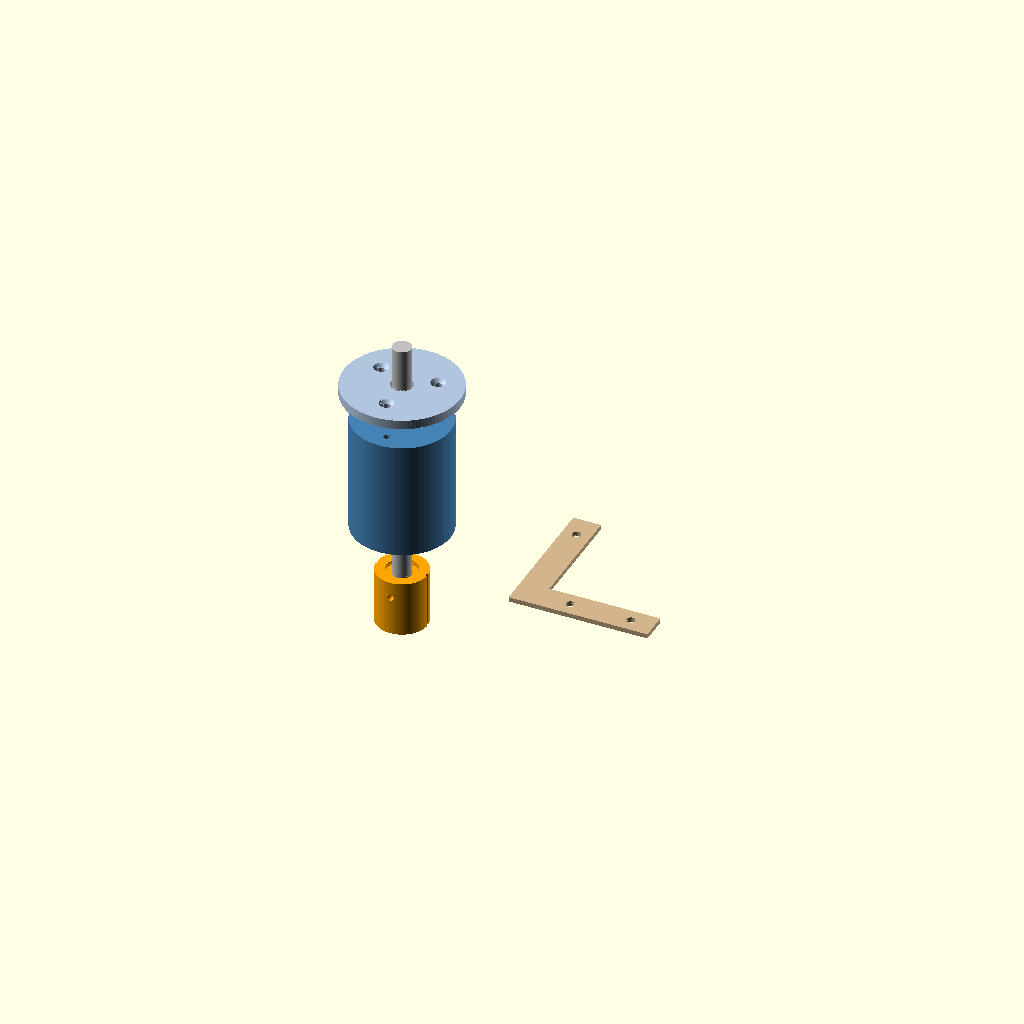
Cell 1 — every parameter at its default value.
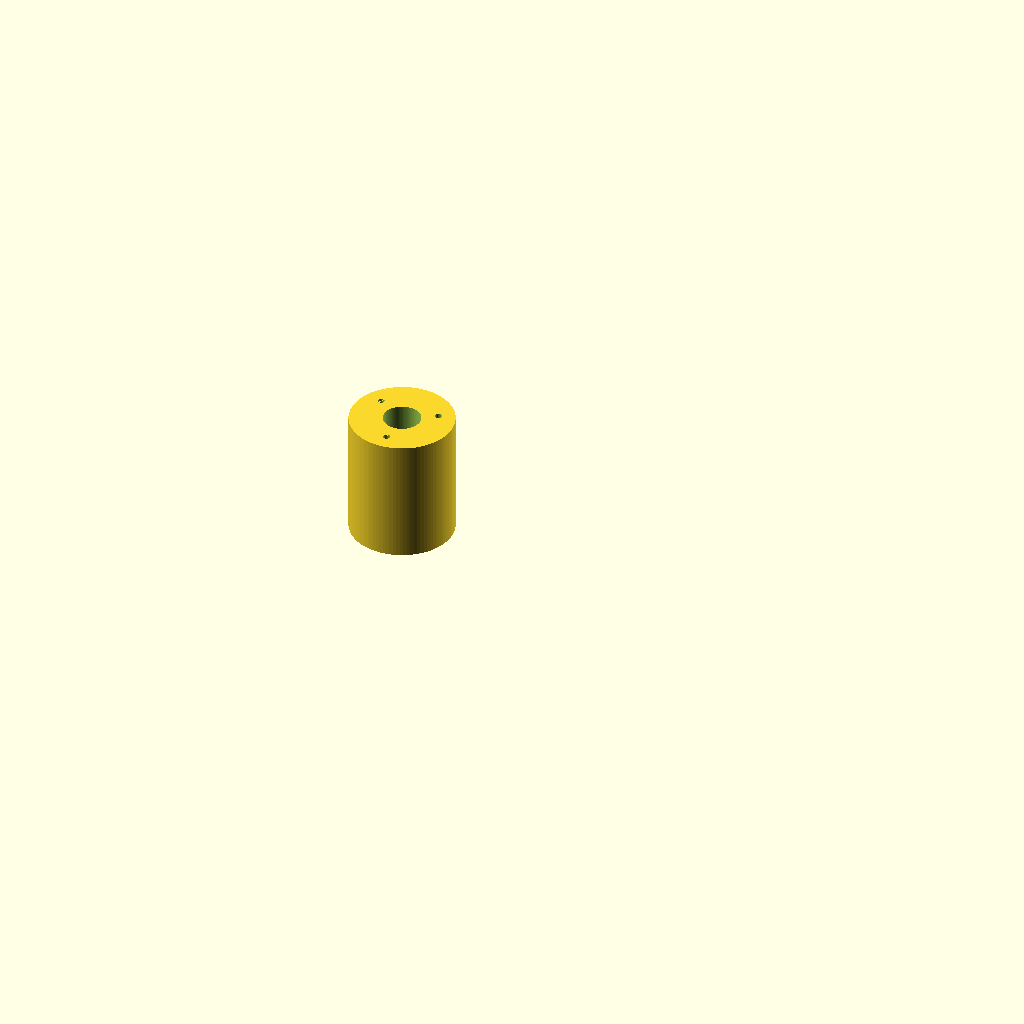
Cell 2: the same model with part = "body".
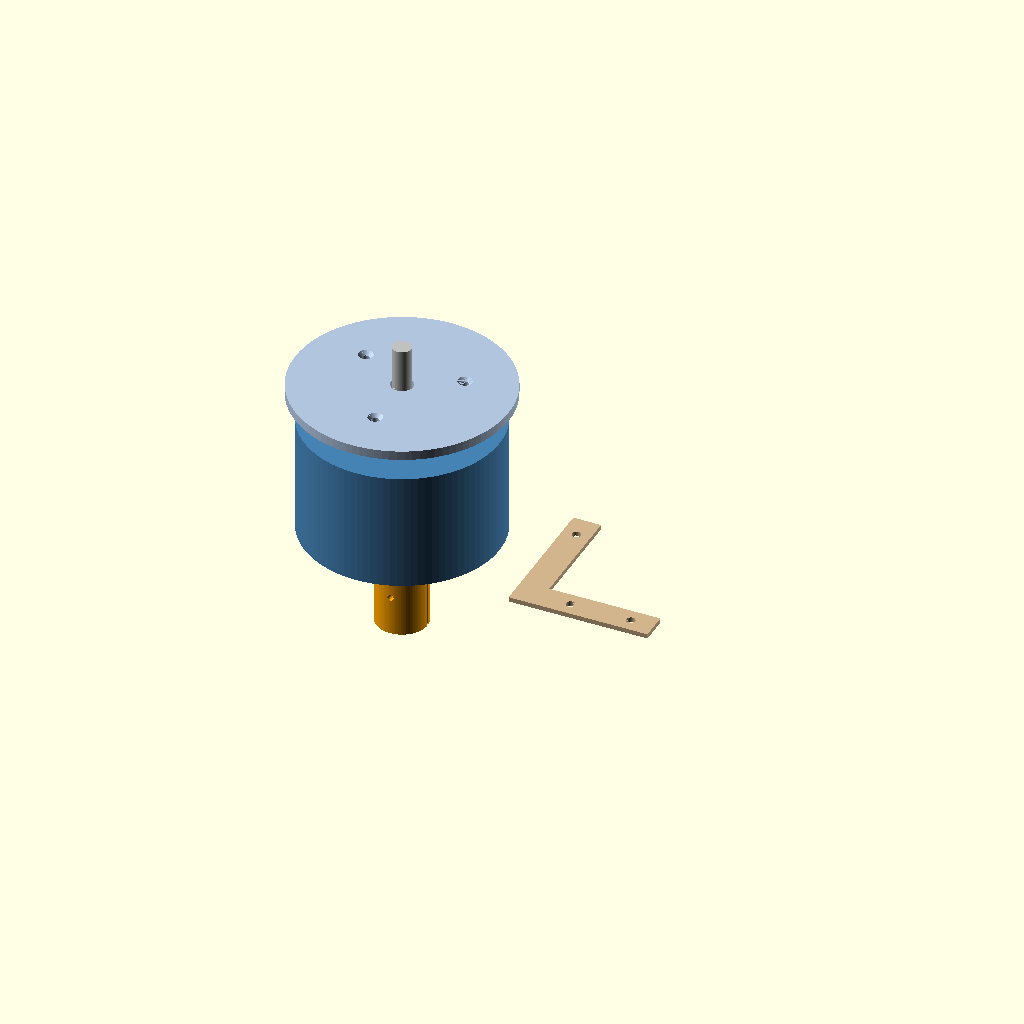
Cell 3 — clamp_d set to 84, the other parameters unchanged.
All cells are drawn from one camera (rotation 55°, 0°, 25°, orthographic, colour scheme Cornfield), so only the parameter changes between them.
Source of the model, cad/qikglass_scoring_head.scad:
// QikGLASS - spring-loaded swivel glass-scoring head for a 3018-PRO CNC
// Drops into the spindle clamp in place of the 775 spindle.
//
// How it works
//   BODY   : sits in the spindle clamp, holds two LM8UU linear bearings.
//   SHAFT  : 8 mm steel rod; slides up/down AND spins freely in the LM8UU bearings.
//   SPRING : compression spring on the shaft, between BODY bottom and CARRIER top.
//            It supplies the scoring pressure (3-4 kg) so small bed/glass
//            height errors don't change the force.
//   COLLAR : 8 mm shaft collar above the CAP stops the shaft from dropping out
//            and sets spring preload.
//   CARRIER: clamps the bottom of the shaft and holds the QWORK cutter HEAD
//            (unscrewed from its handle) offset by `caster` mm, so the wheel
//            trails behind the pivot like a shopping-cart caster and steers
//            itself around curves.
//
// Set the MEASURE-THESE values with calipers, choose `part`, press F6, export STL.

/* [Measure these first] */
// Diameter of the 775 spindle where the clamp grips it (clamp bore)
clamp_d = 42.0;
// Diameter of the cutter-head shank that screws into the handle
head_shank_d = 7.0;
// How far the head shank goes into the carrier
head_insert = 10;

/* [Scoring geometry] */
// Offset between pivot axis and wheel (caster / trail). 0 = no self-steering
caster = 1.5;

/* [Hardware] */
lm_d = 15.0;     // LM8UU outer diameter
lm_l = 24.0;     // LM8UU length
lm_fit = 0.15;   // extra bore clearance for a snug press fit (tune for your printer)
shaft_d = 8.0;
spring_od = 12.5; // spring outer diameter (inner diameter must be > 8.5)
m3_tap = 2.8;     // pilot hole for M3 screws self-tapping into plastic
m3_clear = 3.4;

/* [Glass corner fence] */
fence_h = 2.0;    // keep BELOW your glass thickness
fence_arm = 60;
fence_w = 12;

/* [6x4 glass jig] */
glass_w = 152.4;  // 6 in, always laid horizontally (along X)
glass_h = 101.6;  // 4 in
felt_t = 2.0;     // thickness of the felt/cork the glass sits on
jig_rail = 10;    // rail width
pad_w = 30;       // scrap glass for the wheel-alignment pad
pad_h = 20;
// jig rail height: above the felt, below the top of 3 mm glass
jig_h = felt_t + 1.5;

/* [Zero pointer] */
pointer_len = 39; // carrier height + how far the cutter head sticks out below it

/* [Output] */
part = "all"; // [all, body, cap, carrier, fence, jig, pointer]

$fn = 96;
eps = 0.01;

lip = 3;                       // bottom lip that the bearings sit on
body_h = 2 * lm_l + lip;       // 51 mm
cap_d = clamp_d + 8;
cap_h = 4;
screw_r = (lm_d / 2 + clamp_d / 2) / 2;

carrier_d = 22;
carrier_h = 24;
shaft_depth = 12;

module body() {
    difference() {
        cylinder(d = clamp_d, h = body_h);
        // bearing bore (bearings drop in from the top)
        translate([0, 0, lip]) cylinder(d = lm_d + lm_fit, h = body_h);
        // shaft clearance through the lip
        translate([0, 0, -eps]) cylinder(d = shaft_d + 2, h = lip + 2 * eps);
        // cap screw pilot holes
        for (a = [30, 150, 270]) rotate(a) translate([screw_r, 0, body_h - 12])
            cylinder(d = m3_tap, h = 12 + eps);
    }
}

module cap() {
    difference() {
        cylinder(d = cap_d, h = cap_h);
        translate([0, 0, -eps]) cylinder(d = shaft_d + 1.5, h = cap_h + 2 * eps);
        for (a = [30, 150, 270]) rotate(a) translate([screw_r, 0, -eps]) {
            cylinder(d = m3_clear, h = cap_h + 2 * eps);
            translate([0, 0, cap_h - 1.6]) cylinder(d1 = m3_clear, d2 = 6.2, h = 1.6 + 2 * eps);
        }
    }
}

module carrier() {
    difference() {
        cylinder(d = carrier_d, h = carrier_h);
        // shaft socket (top)
        translate([0, 0, carrier_h - shaft_depth]) cylinder(d = shaft_d + 0.2, h = shaft_depth + eps);
        // spring seat
        translate([0, 0, carrier_h - 2]) cylinder(d = spring_od + 1, h = 2 + eps);
        // shaft clamp screw (from -Y side)
        translate([0, 0, carrier_h - shaft_depth / 2 - 1]) rotate([90, 0, 0])
            cylinder(d = m3_tap, h = carrier_d);
        // cutter-head pocket, offset by caster along +X
        translate([caster, 0, -eps]) cylinder(d = head_shank_d + 0.4, h = head_insert + eps);
        // head clamp screw (from +Y side, perpendicular to the caster direction)
        translate([caster, 0, head_insert / 2]) rotate([-90, 0, 0])
            cylinder(d = m3_tap, h = carrier_d);
        // alignment grooves at +X and -X: set the wheel's plane on this line
        for (x = [carrier_d / 2, -carrier_d / 2]) translate([x, 0, carrier_h / 2])
            rotate(45) cube([1.2, 1.2, carrier_h + 2], center = true);
        // arrow notch on the bottom face showing the wheel side
        translate([carrier_d / 2 - 1, 0, 0]) rotate(45) cube([2, 2, 1.6], center = true);
    }
}

module fence() {
    difference() {
        union() {
            cube([fence_arm, fence_w, fence_h]);
            cube([fence_w, fence_arm, fence_h]);
        }
        for (p = [[fence_arm - 10, fence_w / 2], [fence_w / 2, fence_arm - 10], [fence_w + 12, fence_w / 2]])
            translate([p[0], p[1], -eps]) cylinder(d = 3.8, h = fence_h + 2 * eps);
    }
}

// 6x4 glass jig. Origin (0,0) = the inside corner = the glass blank's front-left corner = G-code X0 Y0.
// The front rail runs on to the right and holds a scrap strip for the wheel-alignment pad.
module jig() {
    L = glass_w + 12 + pad_w + 6;          // front rail length past the corner
    stub_x = glass_w + 10;                 // 2 mm stop the pad scrap sits against
    difference() {
        union() {
            translate([-jig_rail, -jig_rail, 0]) cube([L + jig_rail, jig_rail, jig_h]);            // front rail (along X)
            translate([-jig_rail, -jig_rail, 0]) cube([jig_rail, glass_h + 8 + jig_rail, jig_h]);  // left rail (along Y)
            translate([stub_x, 0, 0]) cube([2, 8, jig_h]);                                         // pad stop
        }
        // relief in the inside corner so a chipped glass corner still seats
        translate([0, 0, -eps]) cylinder(r = 2, h = jig_h + 2 * eps, $fn = 24);
        // countersunk holes for wood screws into the spoilboard
        for (x = [20, 80, 140, L - 12]) translate([x, -jig_rail / 2, 0]) screw_hole();
        for (y = [30, 90]) translate([-jig_rail / 2, y, 0]) screw_hole();
        // engraved marks: X0 Y0 at the corner, pad centre on the front rail
        translate([1.5, -jig_rail + 1.5, jig_h - 0.6]) linear_extrude(1) text("X0Y0", size = 3.5, font = "Liberation Sans:style=Bold");
        translate([stub_x + 2 + pad_w / 2, -jig_rail / 2, jig_h - 0.6]) cube([0.8, jig_rail - 3, 1], center = true);
    }
}
module screw_hole() {
    translate([0, 0, -eps]) cylinder(d = 3.8, h = jig_h + 2 * eps);
    translate([0, 0, jig_h - 1.8]) cylinder(d1 = 3.8, d2 = 7.5, h = 1.8 + eps);
}

// Zero pointer: swap it onto the shaft in place of the carrier. Its tip is exactly on the
// pivot axis, which is the point the G-code positions, so you can touch off the jig corner.
module pointer() {
    tip_len = 15;
    difference() {
        union() {
            translate([0, 0, tip_len]) cylinder(d = carrier_d, h = pointer_len - tip_len);
            cylinder(d1 = 1, d2 = carrier_d, h = tip_len);
        }
        translate([0, 0, pointer_len - shaft_depth]) cylinder(d = shaft_d + 0.2, h = shaft_depth + eps);
        translate([0, 0, pointer_len - 2]) cylinder(d = spring_od + 1, h = 2 + eps);
        translate([0, 0, pointer_len - shaft_depth / 2 - 1]) rotate([90, 0, 0]) cylinder(d = m3_tap, h = carrier_d);
    }
}

if (part == "body") body();
else if (part == "cap") cap();
else if (part == "carrier") carrier();
else if (part == "fence") fence();
else if (part == "jig") jig();
else if (part == "pointer") pointer();
else {
    // exploded assembly preview
    color("SteelBlue") body();
    color("LightSteelBlue") translate([0, 0, body_h + 12]) cap();
    color("Silver") translate([0, 0, -45]) cylinder(d = shaft_d, h = 130);
    color("Orange") translate([0, 0, -45]) carrier();
    color("Tan") translate([60, -30, 0]) fence();
}
Customizer parameters (derived from the source; name, type, default, range or options):
clamp_d: number, default 42
head_shank_d: number, default 7
head_insert: number, default 10
caster: number, default 1.5
lm_d: number, default 15
lm_l: number, default 24
lm_fit: number, default 0.15
shaft_d: number, default 8
spring_od: number, default 12.5
m3_tap: number, default 2.8
m3_clear: number, default 3.4
fence_h: number, default 2
fence_arm: number, default 60
fence_w: number, default 12
glass_w: number, default 152.4
glass_h: number, default 101.6
felt_t: number, default 2
jig_rail: number, default 10
pad_w: number, default 30
pad_h: number, default 20
pointer_len: number, default 39
part: string, default "all", options "all", "body", "cap", "carrier", "fence", "jig", "pointer"
eps: number, default 0.01
lip: number, default 3
cap_h: number, default 4
carrier_d: number, default 22
carrier_h: number, default 24
shaft_depth: number, default 12
